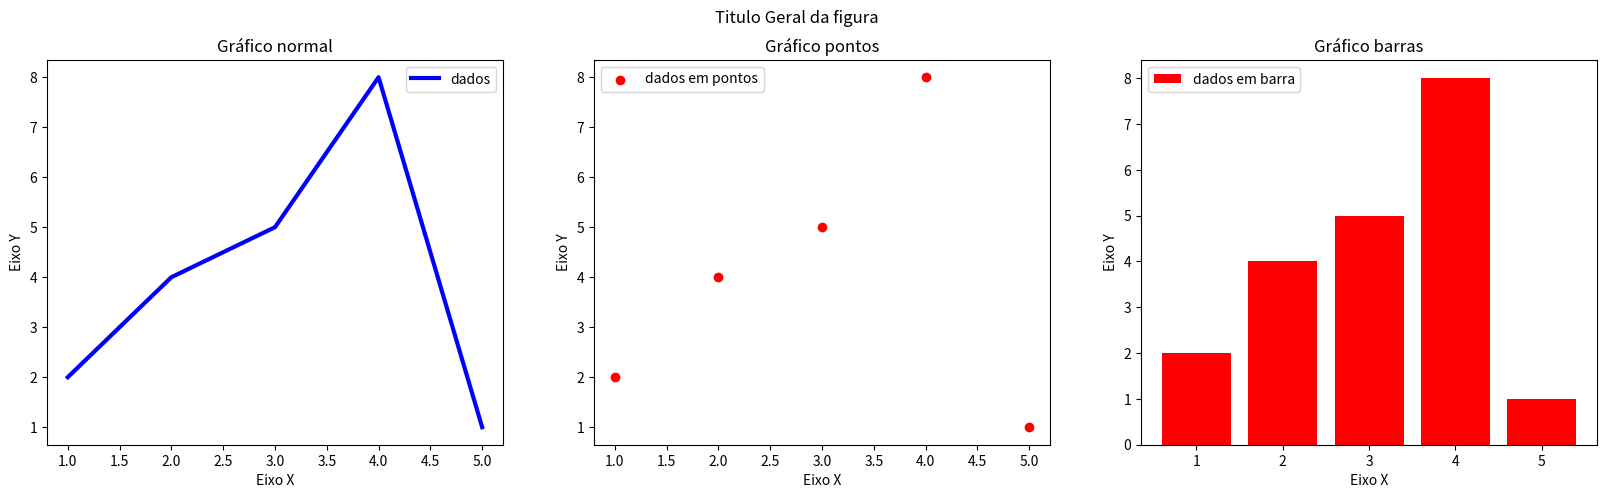

The matplotlib source for this figure:
import matplotlib.pyplot as plt

figura = plt.figure(figsize=(20,5))
figura.suptitle("Titulo Geral da figura")

x = [1, 2, 3, 4, 5]
y = [2, 4, 5, 8, 1]

figura.add_subplot(131) # 1 - 3 - 1 , 1 - qnt de linhas, 3 - qnt de colunas, 1 - pos do plot
plt.plot(x, y, ls="-", lw=3, color="b", label="dados")
plt.title("Gráfico normal")
plt.xlabel("Eixo X")
plt.ylabel("Eixo Y")
plt.legend()

figura.add_subplot(132)
plt.title("Gráfico pontos")
plt.scatter(x, y, color="r", label="dados em pontos")
plt.xlabel("Eixo X")
plt.ylabel("Eixo Y")
plt.legend()


figura.add_subplot(133)
plt.title("Gráfico barras")
plt.bar(x, y, color="r", label="dados em barra")
plt.xlabel("Eixo X")
plt.ylabel("Eixo Y")
plt.legend()
plt.show()